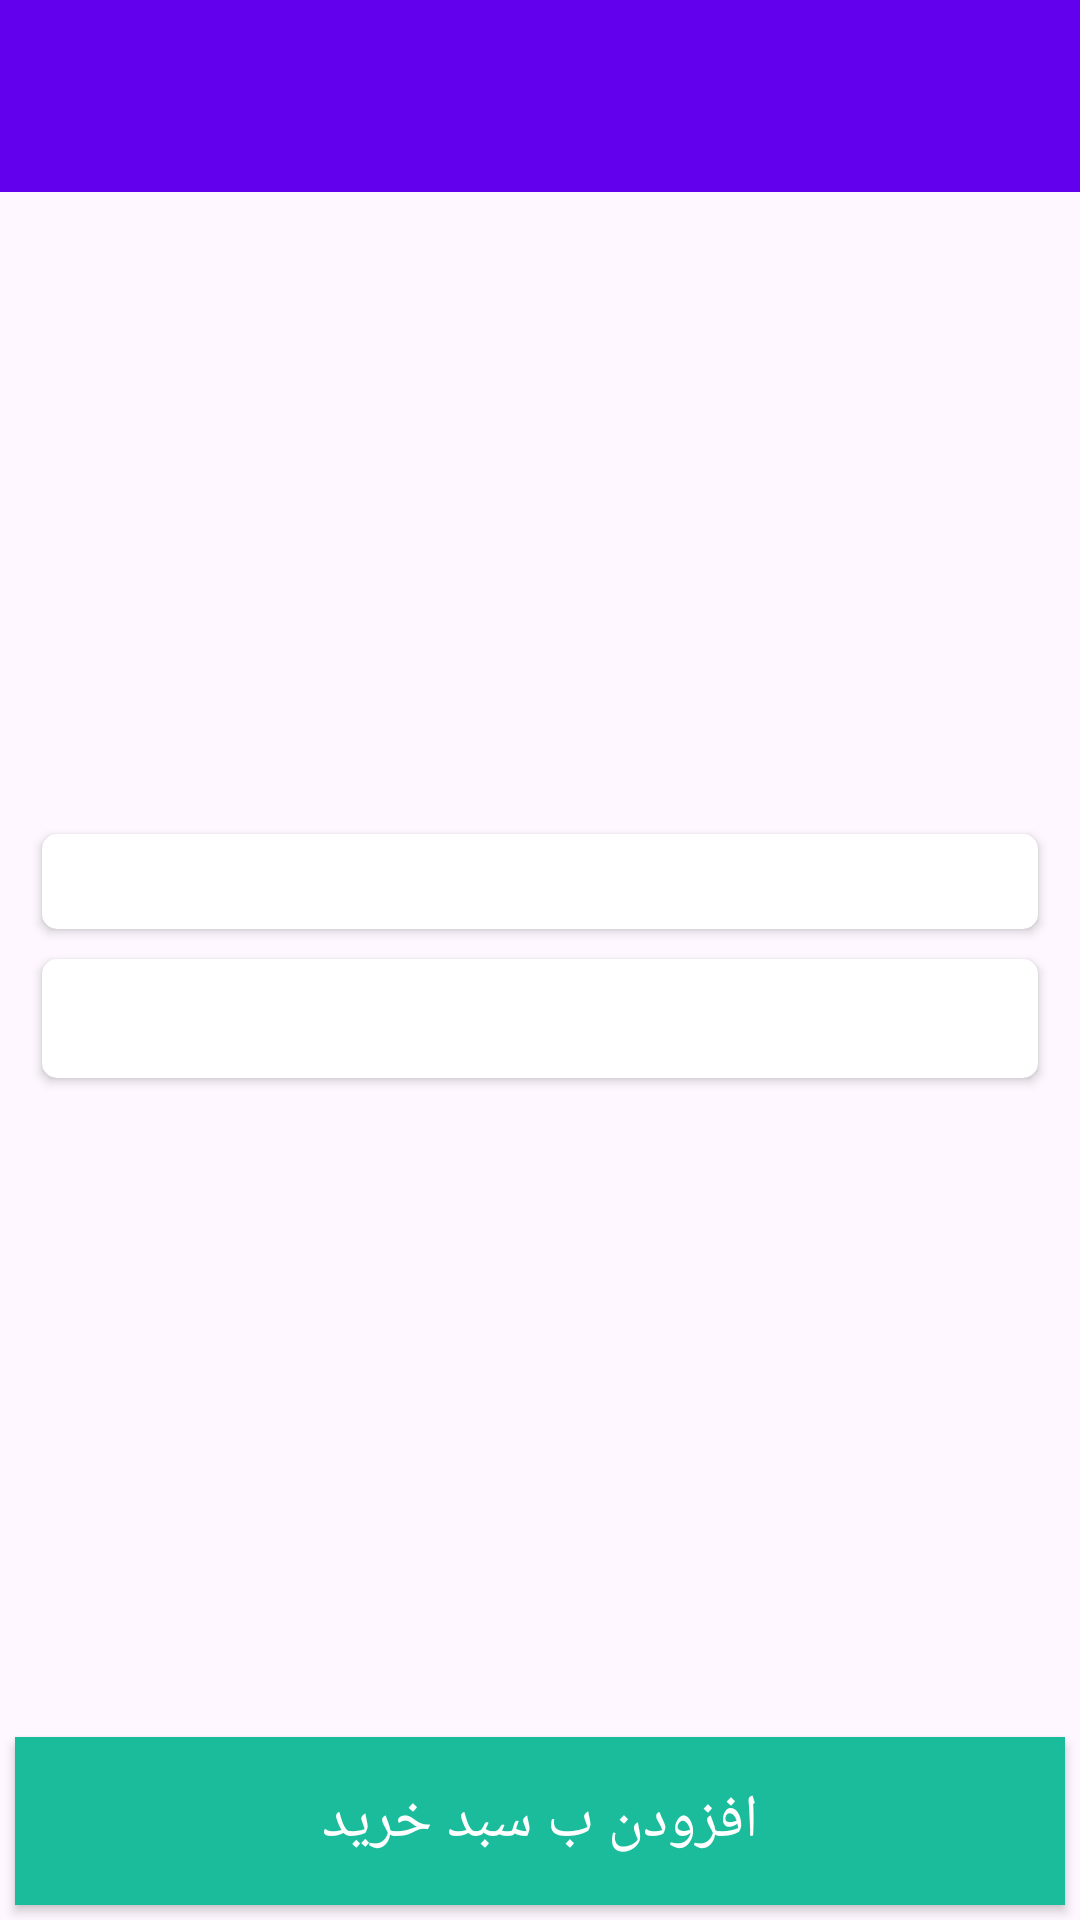

Write the Android layout XML for this screen, with the resource values it uses.
<!-- AndroidManifest.xml: application theme Theme.ShopEcommerce -->
<!-- res/layout/activity_details.xml -->
<?xml version="1.0" encoding="utf-8"?>
<RelativeLayout xmlns:android="http://schemas.android.com/apk/res/android"
    xmlns:app="http://schemas.android.com/apk/res-auto"
    xmlns:tools="http://schemas.android.com/tools"
    android:layout_width="match_parent"
    android:layout_height="match_parent"
    android:layoutDirection="rtl"
    android:fontFamily="@font/iran"
    tools:context=".view.adapter.activity.DetailsActivity">

    <androidx.appcompat.widget.Toolbar
        android:layout_width="match_parent"
        android:layout_height="?attr/actionBarSize"
        android:id="@+id/toolbar"
        android:background="@color/colorPrimary">

        <TextView
            android:id="@+id/tv_title"
            android:layout_width="wrap_content"
            android:layout_height="wrap_content"
            tools:text="گوشی موبایل a10"
            android:textColor="@color/white"
            android:textSize="18sp"
            android:padding="5dp"/>
    </androidx.appcompat.widget.Toolbar>

    <ScrollView
        android:scrollbars="none"
        android:layout_below="@id/toolbar"
        android:layout_width="match_parent"
        android:padding="9dp"
        android:layout_above="@+id/btn_cart"
        android:layout_height="match_parent">

        <LinearLayout
            android:layout_width="match_parent"
            android:layout_height="wrap_content"
            android:orientation="vertical">





















            <ImageView
                android:layout_width="match_parent"
                android:layout_height="200dp"
                android:id="@+id/slider"/>


            <androidx.cardview.widget.CardView
                android:layout_width="match_parent"
                android:layout_height="wrap_content"
                android:layout_margin="5dp"
                android:textAlignment="center"
                app:cardCornerRadius="5dp">

                <TextView
                    android:id="@+id/tv_date"
                    android:layout_width="wrap_content"
                    android:layout_height="wrap_content"
                    android:textSize="16sp"
                    android:padding="5dp"
                    android:textColor="@color/black"
                    tools:text="1403/تیر/24"/>



                <TextView
                    android:id="@+id/tv_view"
                    android:layout_width="wrap_content"
                    android:layout_height="wrap_content"
                    android:fontFamily="@font/iran"
                    android:textColor="@color/black"
                    android:textSize="16sp"
                    android:layout_gravity="end"
                    android:padding="5dp"
                    tools:text="220 بازدید"/>

            </androidx.cardview.widget.CardView>

            <androidx.cardview.widget.CardView
                android:layout_width="match_parent"
                android:layout_height="wrap_content"
                android:layout_margin="5dp"
                android:padding="5dp"
                app:cardCornerRadius="5dp">
                <TextView
                    android:id="@+id/tv_des"
                    android:layout_width="match_parent"
                    android:layout_height="match_parent"
                    tools:text="متن"
                    android:padding="9dp"
                    android:fontFamily="@font/iran"
                    android:lineSpacingExtra="8dp"
                    android:textSize="16sp">
                </TextView>
            </androidx.cardview.widget.CardView>

        </LinearLayout>


    </ScrollView>

    <Button
        android:id="@+id/btn_cart"
        android:layout_width="match_parent"
        android:layout_height="56dp"
        android:layout_alignParentBottom="true"
        android:layout_marginStart="5dp"
        android:layout_marginTop="5dp"
        android:layout_marginEnd="5dp"
        android:layout_marginBottom="5dp"
        android:background="#1ABC9C"
        android:fontFamily="@font/iran"
        android:textColor="#fff"
        android:textSize="20sp"
        android:text=" افزودن ب سبد خرید "/>


</RelativeLayout>
<!-- resources referenced by this layout -->
<resources>
  <color name="black">#FF000000</color>
  <color name="colorPrimary">#6200EE</color>
  <color name="white">#FFFFFFFF</color>
  <style name="Theme.ShopEcommerce" parent="Base.Theme.ShopEcommerce" />
  <style name="Base.Theme.ShopEcommerce" parent="Theme.Material3.DayNight.NoActionBar">
          
          
      </style>
</resources>
